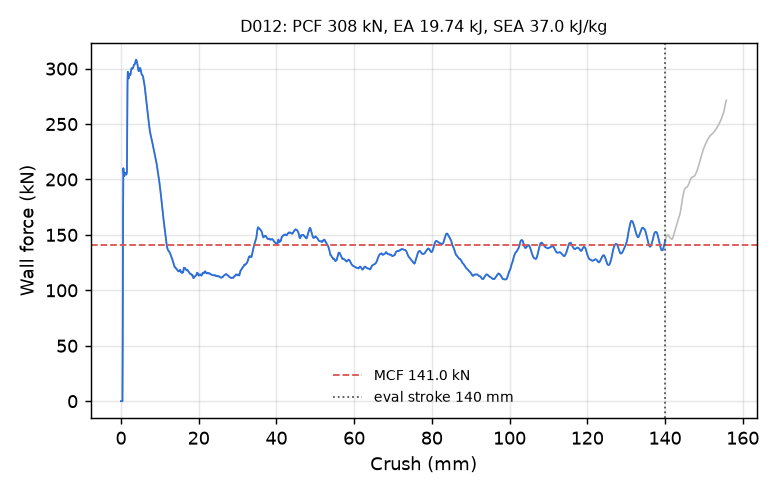

Data behind this chart, as committed beside it:
time_ms, crush_mm, force_kN
0.000000000000000000e+00, -0.000000000000000000e+00, 0.000000000000000000e+00
5.188704002648591995e-03, 7.928339391946792603e-02, 0.000000000000000000e+00
1.000678632408380508e-02, 1.529036909341812134e-01, 0.000000000000000000e+00
1.519548986107110977e-02, 2.321870774030685425e-01, 0.000000000000000000e+00
2.001357264816761017e-02, 3.058073818683624268e-01, 0.000000000000000000e+00
2.520227618515491486e-02, 3.850907683372497559e-01, 0.000000000000000000e+00
3.002035804092884064e-02, 4.587110579013824463e-01, 5.777493275818435592e+01
3.520540893077850342e-02, 5.379375815391540527e-01, 1.679294609072009905e+02
4.001294076442718506e-02, 6.113878488540649414e-01, 2.101635881632302301e+02
4.518757387995719910e-02, 6.904370784759521484e-01, 2.063678563887580140e+02
5.035919323563575745e-02, 7.694303393363952637e-01, 2.040366482402275494e+02
5.516013503074645996e-02, 8.427529335021972656e-01, 2.030973033007861943e+02
6.033085659146308899e-02, 9.217135906219482422e-01, 2.040601034111309673e+02
6.513312458992004395e-02, 9.950389862060546875e-01, 2.055737506286479856e+02
7.030531764030456543e-02, 1.074003219604492188e+00, 2.061507593221751620e+02
7.509833574295043945e-02, 1.147169589996337891e+00, 2.058783441300173251e+02
8.023594319820404053e-02, 1.225586891174316406e+00, 2.050919503842609686e+02
8.535610139369964600e-02, 1.303728103637695312e+00, 2.043759345569377786e+02
9.010145068168640137e-02, 1.376140713691711426e+00, 2.044961680437757252e+02
9.520377218723297119e-02, 1.453991293907165527e+00, 2.051851951127741529e+02
1.003024429082870483e-01, 1.531776547431945801e+00, 2.066846056777006027e+02
1.050308719277381897e-01, 1.603904843330383301e+00, 2.404655109088409120e+02
1.101126968860626221e-01, 1.681413650512695312e+00, 2.875715604633025464e+02
1.151906698942184448e-01, 1.758850216865539551e+00, 2.971675455472793033e+02
1.202688366174697876e-01, 1.836275935173034668e+00, 2.932810089396901958e+02
1.253468096256256104e-01, 1.913685083389282227e+00, 2.911846524006365939e+02
1.300608664751052856e-01, 1.985534667968750000e+00, 2.911733530392646685e+02
1.351370215415954590e-01, 2.062890052795410156e+00, 2.935146373682632088e+02
1.402122825384140015e-01, 2.140218496322631836e+00, 2.952045219118306250e+02
1.452869027853012085e-01, 2.217523336410522461e+00, 2.946131153085101460e+02
1.503609120845794678e-01, 2.294805526733398438e+00, 2.940120225705360326e+02
1.550719738006591797e-01, 2.366547107696533203e+00, 2.940676559892440878e+02
1.601457297801971436e-01, 2.443799018859863281e+00, 2.946384078267928999e+02
1.652182191610336304e-01, 2.521018028259277344e+00, 2.961640564977312238e+02
1.702881306409835815e-01, 2.598184108734130859e+00, 2.984662353401249106e+02
1.753575801849365234e-01, 2.675329446792602539e+00, 2.998027137854993498e+02
1.800648719072341919e-01, 2.746951103210449219e+00, 3.002729797614761651e+02
1.851343661546707153e-01, 2.824070453643798828e+00, 3.004903904350055655e+02
1.902037411928176880e-01, 2.901174068450927734e+00, 3.002276636339123570e+02
1.952724009752273560e-01, 2.978253126144409180e+00, 2.999786641890029273e+02
2.003400474786758423e-01, 3.055302619934082031e+00, 3.002599513038434225e+02
2.050454765558242798e-01, 3.126832485198974609e+00, 3.009198110879650585e+02
2.101120352745056152e-01, 3.203839063644409180e+00, 3.017460215300442883e+02
2.151778489351272583e-01, 3.280820369720458984e+00, 3.026861773612145612e+02
2.202435582876205444e-01, 3.357785940170288086e+00, 3.034986548307780367e+02
2.253085970878601074e-01, 3.434727430343627930e+00, 3.038838442731629925e+02
2.300107628107070923e-01, 3.506144046783447266e+00, 3.038845437399465368e+02
2.350730001926422119e-01, 3.583015918731689453e+00, 3.041451558602173009e+02
2.401341050863265991e-01, 3.659856557846069336e+00, 3.051068413903424243e+02
2.451941519975662231e-01, 3.736667633056640625e+00, 3.064897163078151721e+02
2.502531409263610840e-01, 3.813448190689086914e+00, 3.076008582909935853e+02
2.553096413612365723e-01, 3.890176773071289062e+00, 3.080034609682019777e+02
2.603604495525360107e-01, 3.966804742813110352e+00, 3.076859218124355948e+02
2.650436162948608398e-01, 4.037842750549316406e+00, 3.070689135483419250e+02
2.700796127319335938e-01, 4.114219188690185547e+00, 3.062133317071050556e+02
2.751078307628631592e-01, 4.190464019775390625e+00, 3.048880686732949812e+02
2.801289856433868408e-01, 4.266587257385253906e+00, 3.033187597491024121e+02
2.851446866989135742e-01, 4.342614650726318359e+00, 3.014559807275654748e+02
2.901552617549896240e-01, 4.418550491333007812e+00, 2.994581419556662354e+02
2.951605319976806641e-01, 4.494392871856689453e+00, 2.981894714318327715e+02
... 2,198 more rows
